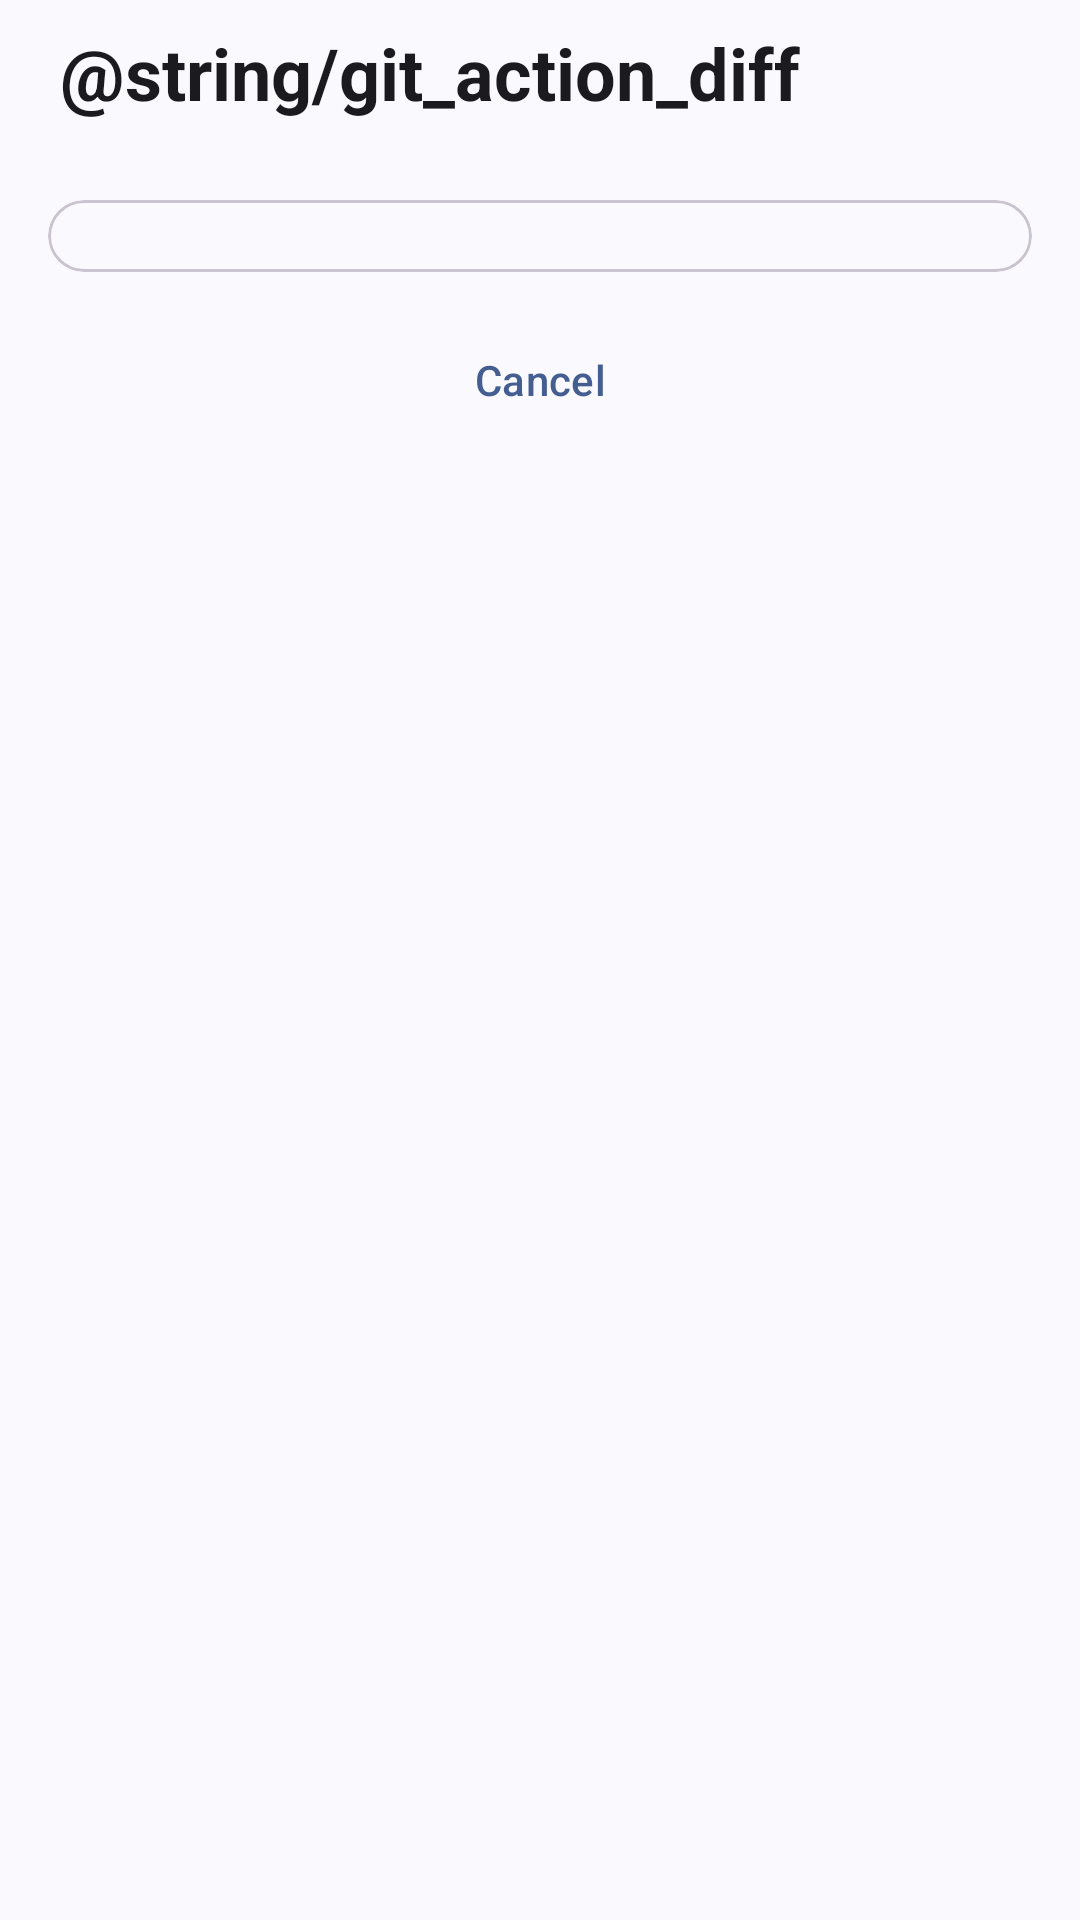

Write the Android layout XML for this screen, with the resource values it uses.
<!-- AndroidManifest.xml: application theme Theme.CodeAssist -->
<!-- res/layout/dialog_commit_diff.xml -->
<?xml version="1.0" encoding="utf-8"?>
<LinearLayout xmlns:android="http://schemas.android.com/apk/res/android"
    xmlns:app="http://schemas.android.com/apk/res-auto"
    android:layout_width="match_parent"
    android:layout_height="wrap_content"
    android:orientation="vertical">

    <LinearLayout
        android:layout_width="match_parent"
        android:layout_height="wrap_content"
        android:gravity="center_vertical"
        android:orientation="horizontal"
        android:paddingStart="20dp"
        android:paddingEnd="16dp"
        android:paddingTop="8dp"
        android:paddingBottom="8dp">

        <com.google.android.material.button.MaterialButton
            android:id="@+id/btnCommitDiffBack"
            style="@style/Widget.Material3.Button.IconButton"
            android:layout_width="wrap_content"
            android:layout_height="wrap_content"
            android:layout_marginEnd="4dp"
            android:rotation="180"
            android:visibility="gone"
            app:icon="@drawable/ic_chevron"
            app:iconTint="?attr/colorOnSurfaceVariant"/>

        <LinearLayout
            android:layout_width="0dp"
            android:layout_height="wrap_content"
            android:layout_weight="1"
            android:orientation="vertical">

            <TextView
                android:id="@+id/tvCommitDiffTitle"
                android:layout_width="wrap_content"
                android:layout_height="wrap_content"
                android:text="@string/git_action_diff"
                android:textAppearance="?attr/textAppearanceHeadlineSmall"
                android:textColor="?attr/colorOnSurface"
                android:textStyle="bold"/>

            <TextView
                android:id="@+id/tvCommitDiffSub"
                android:layout_width="match_parent"
                android:layout_height="wrap_content"
                android:layout_marginTop="2dp"
                android:ellipsize="middle"
                android:fontFamily="monospace"
                android:maxLines="1"
                android:textAppearance="?attr/textAppearanceBodySmall"
                android:textColor="?attr/colorOnSurfaceVariant"/>
        </LinearLayout>
    </LinearLayout>

    <com.google.android.material.card.MaterialCardView
        style="@style/CardV2"
        android:layout_width="match_parent"
        android:layout_height="wrap_content"
        android:layout_marginStart="16dp"
        android:layout_marginEnd="16dp"
        android:layout_marginBottom="12dp">

        <ScrollView
            android:id="@+id/svCommitDiffScroll"
            android:layout_width="match_parent"
            android:layout_height="wrap_content"
            android:maxHeight="380dp"
            android:paddingHorizontal="14dp"
            android:paddingVertical="12dp"
            android:scrollbars="vertical">

            <LinearLayout
                android:id="@+id/llCommitDiffContent"
                android:layout_width="match_parent"
                android:layout_height="wrap_content"
                android:orientation="vertical"/>
        </ScrollView>
    </com.google.android.material.card.MaterialCardView>

    <com.google.android.material.button.MaterialButton
        android:id="@+id/btnCommitDiffClose"
        style="@style/Widget.Material3.Button.TextButton"
        android:layout_width="match_parent"
        android:layout_height="wrap_content"
        android:layout_marginStart="16dp"
        android:layout_marginEnd="16dp"
        android:text="@android:string/cancel"/>
</LinearLayout>
<!-- resources referenced by this layout -->
<resources>
  <!-- drawable ic_chevron (drawable) -->
  <vector xmlns:android="http://schemas.android.com/apk/res/android"
      android:width="24dp"
      android:height="24dp"
      android:viewportWidth="24"
      android:viewportHeight="24"
      android:tint="?attr/colorControlNormal">
    <path
        android:fillColor="@android:color/white"
        android:pathData="M8.59,16.59L13.17,12 8.59,7.41 10,6l6,6 -6,6z"/>
  </vector>
  <style name="Theme.CodeAssist" parent="Theme.Material3.DynamicColors.DayNight.NoActionBar">
          
          <item name="android:statusBarColor">?attr/colorSurface</item>
          <item name="android:windowLightStatusBar">false</item>
          <item name="bottomSheetDialogTheme">@style/CustomBottomSheetDialog</item>
      </style>
  <style name="CustomBottomSheetDialog" parent="Theme.Design.Light.BottomSheetDialog">
          <item name="bottomSheetStyle">@style/CustomBottomSheetStyle</item>
      </style>
  <style name="CustomBottomSheetStyle" parent="Widget.Design.BottomSheet.Modal">
          <item name="shapeAppearanceHeading">@style/CustomBottomSheetShape</item>
          <item name="backgroundTint">?attr/colorSurface</item>
      </style>
  <style name="CustomBottomSheetShape" parent="ShapeAppearance.Material3.LargeComponent">
          <item name="cornerSizeTopLeft">24dp</item>
          <item name="cornerSizeTopRight">24dp</item>
          <item name="cornerSizeBottomLeft">0dp</item>
          <item name="cornerSizeBottomRight">0dp</item>
      </style>
</resources>
